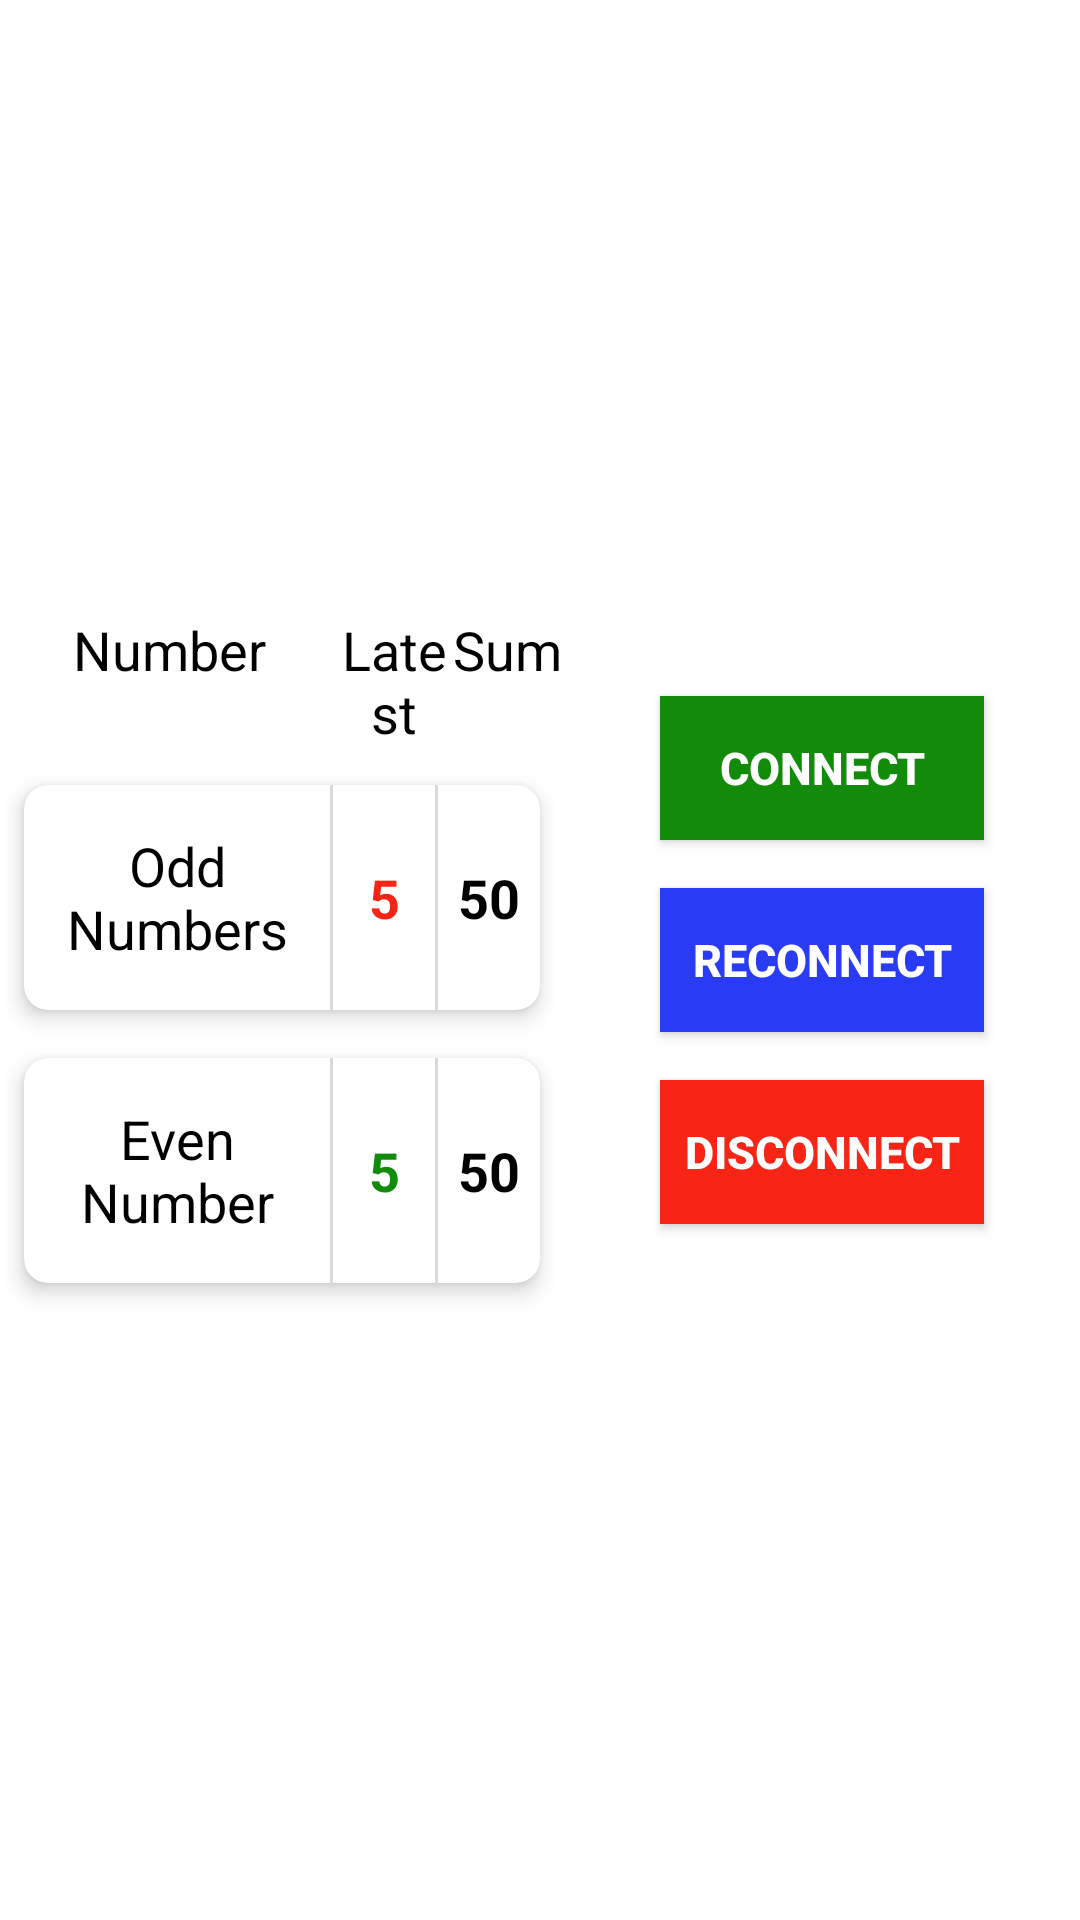

This screen was rendered from an Android layout file. Write that file and the resources it references.
<!-- AndroidManifest.xml: application theme Theme.SocketDemo -->
<!-- res/layout/home_fragment.xml -->
<?xml version="1.0" encoding="utf-8"?>
<androidx.constraintlayout.widget.ConstraintLayout xmlns:android="http://schemas.android.com/apk/res/android"
	xmlns:app="http://schemas.android.com/apk/res-auto"
	xmlns:tools="http://schemas.android.com/tools"
	android:id="@+id/frameLayout"
	android:layout_width="match_parent"
	android:layout_height="match_parent"
	tools:context=".ui.fragment.HomeFragment">

	<LinearLayout
		android:id="@+id/layDisplay"
		android:layout_width="0dp"
		android:layout_height="match_parent"
		android:gravity="center"
		android:orientation="vertical"
		app:layout_constraintBottom_toBottomOf="parent"
		app:layout_constraintEnd_toStartOf="@+id/layoutButtons"
		app:layout_constraintStart_toStartOf="parent"
		app:layout_constraintTop_toTopOf="parent">

		<LinearLayout
			android:layout_width="match_parent"
			android:layout_height="wrap_content"
			android:layout_marginBottom="4dp"
			android:weightSum="5">

			<TextView
				android:layout_width="0dp"
				android:layout_height="wrap_content"
				android:layout_weight="3"
				android:gravity="center"
				android:text="@string/number"
				android:textColor="@color/black"
				android:textSize="@dimen/text_size_normal" />

			<TextView
				android:layout_width="0dp"
				android:layout_height="wrap_content"
				android:layout_weight="1"
				android:gravity="center"
				android:text="@string/latest"
				android:textColor="@color/black"
				android:textSize="@dimen/text_size_normal" />

			<TextView
				android:layout_width="0dp"
				android:layout_height="wrap_content"
				android:layout_weight="1"
				android:gravity="center"
				android:text="@string/sum"
				android:textColor="@color/black"
				android:textSize="@dimen/text_size_normal" />
		</LinearLayout>

		<androidx.cardview.widget.CardView
			android:layout_width="match_parent"
			android:layout_height="wrap_content"
			android:layout_margin="8dp"
			app:cardCornerRadius="8dp"
			app:cardElevation="4dp">

			<LinearLayout
				android:layout_width="match_parent"
				android:layout_height="75dp"
				android:gravity="center_vertical"
				android:weightSum="5">

				<TextView
					android:layout_width="0dp"
					android:layout_height="wrap_content"
					android:layout_weight="3"
					android:gravity="center"
					android:text="@string/odd_number"
					android:textColor="@color/black"
					android:textSize="@dimen/text_size_normal" />

				<View
					android:layout_width="1dp"
					android:layout_height="match_parent"
					android:background="@color/silver" />

				<TextView
					android:id="@+id/tvLatestOddNumber"
					android:layout_width="0dp"
					android:layout_height="wrap_content"
					android:layout_weight="1"
					android:gravity="center"
					android:text="5"
					android:textColor="@color/red"
					android:textSize="@dimen/text_size_normal"
					android:textStyle="bold" />

				<View
					android:layout_width="1dp"
					android:layout_height="match_parent"
					android:background="@color/silver" />

				<TextView
					android:id="@+id/tvOddNumberCounter"
					android:layout_width="0dp"
					android:layout_height="wrap_content"
					android:layout_weight="1"
					android:gravity="center"
					android:text="50"
					android:textColor="@color/black"
					android:textSize="@dimen/text_size_normal"
					android:textStyle="bold" />
			</LinearLayout>
		</androidx.cardview.widget.CardView>

		<androidx.cardview.widget.CardView
			android:layout_width="match_parent"
			android:layout_height="wrap_content"
			android:layout_margin="8dp"
			app:cardCornerRadius="8dp"
			app:cardElevation="4dp">

			<LinearLayout
				android:layout_width="match_parent"
				android:layout_height="75dp"
				android:gravity="center_vertical"
				android:weightSum="5">

				<TextView
					android:layout_width="0dp"
					android:layout_height="wrap_content"
					android:layout_weight="3"
					android:gravity="center"
					android:text="@string/even_number"
					android:textColor="@color/black"
					android:textSize="@dimen/text_size_normal" />

				<View
					android:layout_width="1dp"
					android:layout_height="match_parent"
					android:background="@color/silver" />

				<TextView
					android:id="@+id/tvLatestEvenNumber"
					android:layout_width="0dp"
					android:layout_height="wrap_content"
					android:layout_weight="1"
					android:gravity="center"
					android:text="5"
					android:textColor="@color/green"
					android:textSize="@dimen/text_size_normal"
					android:textStyle="bold" />

				<View
					android:layout_width="1dp"
					android:layout_height="match_parent"
					android:background="@color/silver" />

				<TextView
					android:id="@+id/tvEvenNumberCounter"
					android:layout_width="0dp"
					android:layout_height="wrap_content"
					android:layout_weight="1"
					android:gravity="center"
					android:text="50"
					android:textColor="@color/black"
					android:textSize="@dimen/text_size_normal"
					android:textStyle="bold" />
			</LinearLayout>
		</androidx.cardview.widget.CardView>

	</LinearLayout>

	<LinearLayout
		android:id="@+id/layoutButtons"
		android:layout_width="wrap_content"
		android:layout_height="match_parent"
		android:gravity="center"
		android:orientation="vertical"
		android:padding="24dp"
		app:layout_constraintBottom_toBottomOf="parent"
		app:layout_constraintEnd_toEndOf="parent"
		app:layout_constraintStart_toEndOf="@+id/layDisplay"
		app:layout_constraintTop_toTopOf="parent">

		<androidx.appcompat.widget.AppCompatButton
			android:id="@+id/btnConnect"
			android:layout_width="match_parent"
			android:layout_height="wrap_content"
			android:layout_margin="8dp"
			android:background="@color/green"
			android:padding="8dp"
			android:text="@string/connect"
			android:textColor="@color/white"
			android:textSize="@dimen/text_size_medium"
			android:textStyle="bold" />

		<androidx.appcompat.widget.AppCompatButton
			android:id="@+id/btnReconnect"
			android:layout_width="match_parent"
			android:layout_height="wrap_content"
			android:layout_margin="8dp"
			android:background="@color/blue"
			android:padding="8dp"
			android:text="@string/reconnect"
			android:textColor="@color/white"
			android:textSize="@dimen/text_size_medium"
			android:textStyle="bold" />

		<androidx.appcompat.widget.AppCompatButton
			android:id="@+id/btnDisconnect"
			android:layout_width="match_parent"
			android:layout_height="wrap_content"
			android:layout_margin="8dp"
			android:background="@color/red"
			android:padding="8dp"
			android:text="@string/disconnect"
			android:textColor="@color/white"
			android:textSize="@dimen/text_size_medium"
			android:textStyle="bold" />
	</LinearLayout>
</androidx.constraintlayout.widget.ConstraintLayout>
<!-- resources referenced by this layout -->
<resources>
  <color name="black">#FF000000</color>
  <color name="blue">#2A3BF6</color>
  <color name="green">#138B0A</color>
  <color name="red">#F82516</color>
  <color name="silver">#D9D9D9</color>
  <color name="white">#FFFFFFFF</color>
  <dimen name="text_size_medium">15sp</dimen>
  <dimen name="text_size_normal">18sp</dimen>
  <string name="connect">Connect</string>
  <string name="disconnect">Disconnect</string>
  <string name="even_number">Even Number</string>
  <string name="latest">Latest</string>
  <string name="number">Number</string>
  <string name="odd_number">Odd Numbers</string>
  <string name="reconnect">Reconnect</string>
  <string name="sum">Sum</string>
  <style name="Theme.SocketDemo" parent="Theme.MaterialComponents.DayNight.NoActionBar">
  		
  		<item name="colorPrimary">@color/purple_500</item>
  		<item name="colorPrimaryVariant">@color/purple_700</item>
  		<item name="colorOnPrimary">@color/white</item>
  		
  		<item name="colorSecondary">@color/teal_200</item>
  		<item name="colorSecondaryVariant">@color/teal_700</item>
  		<item name="colorOnSecondary">@color/black</item>
  		
  		<item name="android:statusBarColor" tools:targetApi="l">?attr/colorPrimaryVariant</item>
  		
  	</style>
  <color name="purple_500">#FF6200EE</color>
  <color name="purple_700">#FF3700B3</color>
  <color name="teal_200">#FF03DAC5</color>
  <color name="teal_700">#FF018786</color>
</resources>
